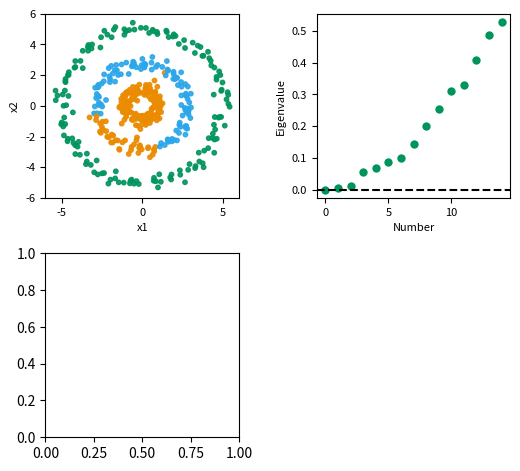

Python code for this plot: (Note: this script raises an exception after producing the figure.)
import numpy as np

# from http://wersdoerfer.com/~jochen/s9y/index.php?/archives/109-spectral-clustering-with-python.html

# def get_noise(stddev=0.25, numpoints=150):  
#     # 2d gaussian random noise  
#     x = np.random.normal(0, stddev, numpoints)  
#     y = np.random.normal(0, stddev, numpoints)  
#     return np.column_stack((x, y))  
#   
# def get_circle(center=(0.0, 0.0), r=1.0, numpoints=150):  
#     # use polar coordinates to get uniformly distributed points  
#     step = np.pi * 2.0 / numpoints  
#     t = np.arange(0, np.pi * 2.0, step)  
#     x = center[0] + r * np.cos(t)  
#     y = center[1] + r * np.sin(t)  
#     return np.column_stack((x, y))  
# 
# def circle_samples():  
#     circles = []  
#     for radius in (1.0, 2.8, 5.0):  
#         circles.append(get_circle(r=radius) + get_noise())  
#     return np.vstack(circles) 
#     
# points = circle_samples()
# for p in points:
#     print "%.3f %.3f"%(p[0], p[1])

import sys

import numpy as np
import matplotlib.pyplot as plt

from scipy.linalg import eig
from scipy.cluster.vq import kmeans2
from scipy.sparse.linalg import eigen
from scipy.spatial.kdtree import KDTree

def get_noise(stddev=0.25, numpoints=150):
    # 2d gaussian random noise
    x = np.random.normal(0, stddev, numpoints)
    y = np.random.normal(0, stddev, numpoints)
    return np.column_stack((x, y))

def get_circle(center=(0.0, 0.0), r=1.0, numpoints=150):
    # use polar coordinates to get uniformly distributed points
    step = np.pi * 2.0 / numpoints
    t = np.arange(0, np.pi * 2.0, step)
    x = center[0] + r * np.cos(t)
    y = center[1] + r * np.sin(t)
    return np.column_stack((x, y))

def radial_kernel(c=1.5):
    def inner(a, b):
        d = a - b
        return np.exp((-1 * (np.sqrt(np.dot(d, d.conj()))**2)) / c)
    return inner

def circle_samples():
    circles = []
    for radius in (1.0, 2.8, 5.0):
        circles.append(get_circle(r=radius) + get_noise())
    return np.vstack(circles)

def mutual_knn(points, n=10, distance=radial_kernel()):
    knn = {}
    kt = KDTree(points)
    for i, point in enumerate(points):
        # cannot use euclidean distance directly
        for neighbour in kt.query(point, n + 1)[1]:
            if i != neighbour:
                knn.setdefault(i, []).append(
                    (distance(point, points[neighbour]), neighbour))
    return knn

def get_distance_matrix(knn):
    n = len(knn)
    W = np.zeros((n, n))
    for point, nearest_neighbours in knn.items():
        for distance, neighbour in nearest_neighbours:
            W[point][neighbour] = distance
    return W

def rename_clusters(idx):
    # so that first cluster has index 0
    num = -1
    seen = {}
    newidx = []
    for id in idx:
        if id not in seen:
            num += 1
            seen[id] = num
        newidx.append(seen[id])
    return np.array(newidx)

def cluster_points(L):
    # sparse eigen is a little bit faster than eig
    #evals, evcts = eigen(L, k=15, which="SM")
    evals, evcts = eig(L)
    evals, evcts = evals.real, evcts.real
    edict = dict(list(zip(evals, evcts.transpose())))
    evals = sorted(edict.keys())
    # second and third smallest eigenvalue + vector
    Y = np.array([edict[k] for k in evals[1:6]]).transpose()
    res, idx = kmeans2(Y, 6, minit='random')
    return evals[:15], Y, rename_clusters(idx)

def change_tick_fontsize(ax, size):
    for tl in ax.get_xticklabels():
        tl.set_fontsize(size)
    for tl in ax.get_yticklabels():
        tl.set_fontsize(size)

def get_colormap():
    # map cluster label to color (0, 1, 2) -> (orange, blue, green)
    from matplotlib.colors import ListedColormap
    orange = (0.918, 0.545, 0.0)
    blue = (0.169, 0.651, 0.914)
    green = (0.0, 0.58, 0.365)
    return ListedColormap([orange, blue, green])

def plot_circles(ax, points, idx, colormap):
    plt.scatter(points[:,0], points[:,1], s=10, c=idx, cmap=colormap,
        alpha=0.9, facecolors="none")
    plt.xlabel("x1", fontsize=8)
    plt.ylabel("x2", fontsize=8)
    change_tick_fontsize(ax, 8 )
    plt.ylim(-6, 6)
    plt.xlim(-6, 6)

def plot_eigenvalues(ax, evals):
    plt.scatter(np.arange(0, len(evals)), evals,
        c=(0.0, 0.58, 0.365), linewidth=0)
    plt.xlabel("Number", fontsize=8)
    plt.ylabel("Eigenvalue", fontsize=8)
    plt.axhline(0, ls="--", c="k")
    change_tick_fontsize(ax, 8 )

def plot_eigenvectors(ax, Y, idx, colormap):
    from matplotlib.ticker import MaxNLocator
    from mpl_toolkits.axes_grid import make_axes_locatable
    divider = make_axes_locatable(ax)
    ax2 = divider.new_vertical(size="100%", pad=0.05)
    fig1 = ax.get_figure()
    fig1.add_axes(ax2)
    ax2.set_title("Eigenvectors", fontsize=10)
    ax2.scatter(np.arange(0, len(Y)), Y[:,0], s=10, c=idx, cmap=colormap,
        alpha=0.9, facecolors="none")
    ax2.axhline(0, ls="--", c="k")
    ax2.yaxis.set_major_locator(MaxNLocator(4))
    ax.yaxis.set_major_locator(MaxNLocator(4))
    ax.axhline(0, ls="--", c="k")
    ax.scatter(np.arange(0, len(Y)), Y[:,1], s=10, c=idx, cmap=colormap,
        alpha=0.9, facecolors="none")
    ax.set_xlabel("index", fontsize=8)
    ax2.set_ylabel("2nd Smallest", fontsize=8)
    ax.set_ylabel("3nd Smallest", fontsize=8)
    change_tick_fontsize(ax, 8 )
    change_tick_fontsize(ax2, 8 )
    for tl in ax2.get_xticklabels():
        tl.set_visible(False)

def plot_spec_clustering(ax, Y, idx, colormap):
    plt.title("Spectral Clustering", fontsize=10)
    plt.scatter(Y[:,0], Y[:,1], c=idx, cmap=colormap, s=10, alpha=0.9,
        facecolors="none")
    plt.xlabel("Second Smallest Eigenvector", fontsize=8)
    plt.ylabel("Third Smallest Eigenvector", fontsize=8)
    change_tick_fontsize(ax, 8 )

def plot_figure(points, evals, Y, idx):
    colormap = get_colormap()
    fig = plt.figure(figsize=(6, 5.5))

    fig.subplots_adjust(wspace=0.4, hspace=0.3)
    ax = fig.add_subplot(2, 2, 1)
    plot_circles(ax, points, idx, colormap)

    ax = fig.add_subplot(2, 2, 2)
    plot_eigenvalues(ax, evals)

    ax = fig.add_subplot(2, 2, 3)
    plot_eigenvectors(ax, Y, idx, colormap)

    ax = fig.add_subplot(2, 2, 4)
    plot_spec_clustering(ax, Y, idx, colormap)

    plt.show()

def main(args):
    points = circle_samples()
    knn_points = mutual_knn(points)
    W = get_distance_matrix(knn_points)
    G = np.diag([sum(Wi) for Wi in W])

    # unnormalized graph Laplacian
    L = G - W
    evals, Y, idx = cluster_points(L)

    plot_figure(points, evals, Y, idx)

if __name__ == "__main__":
    main(sys.argv)
